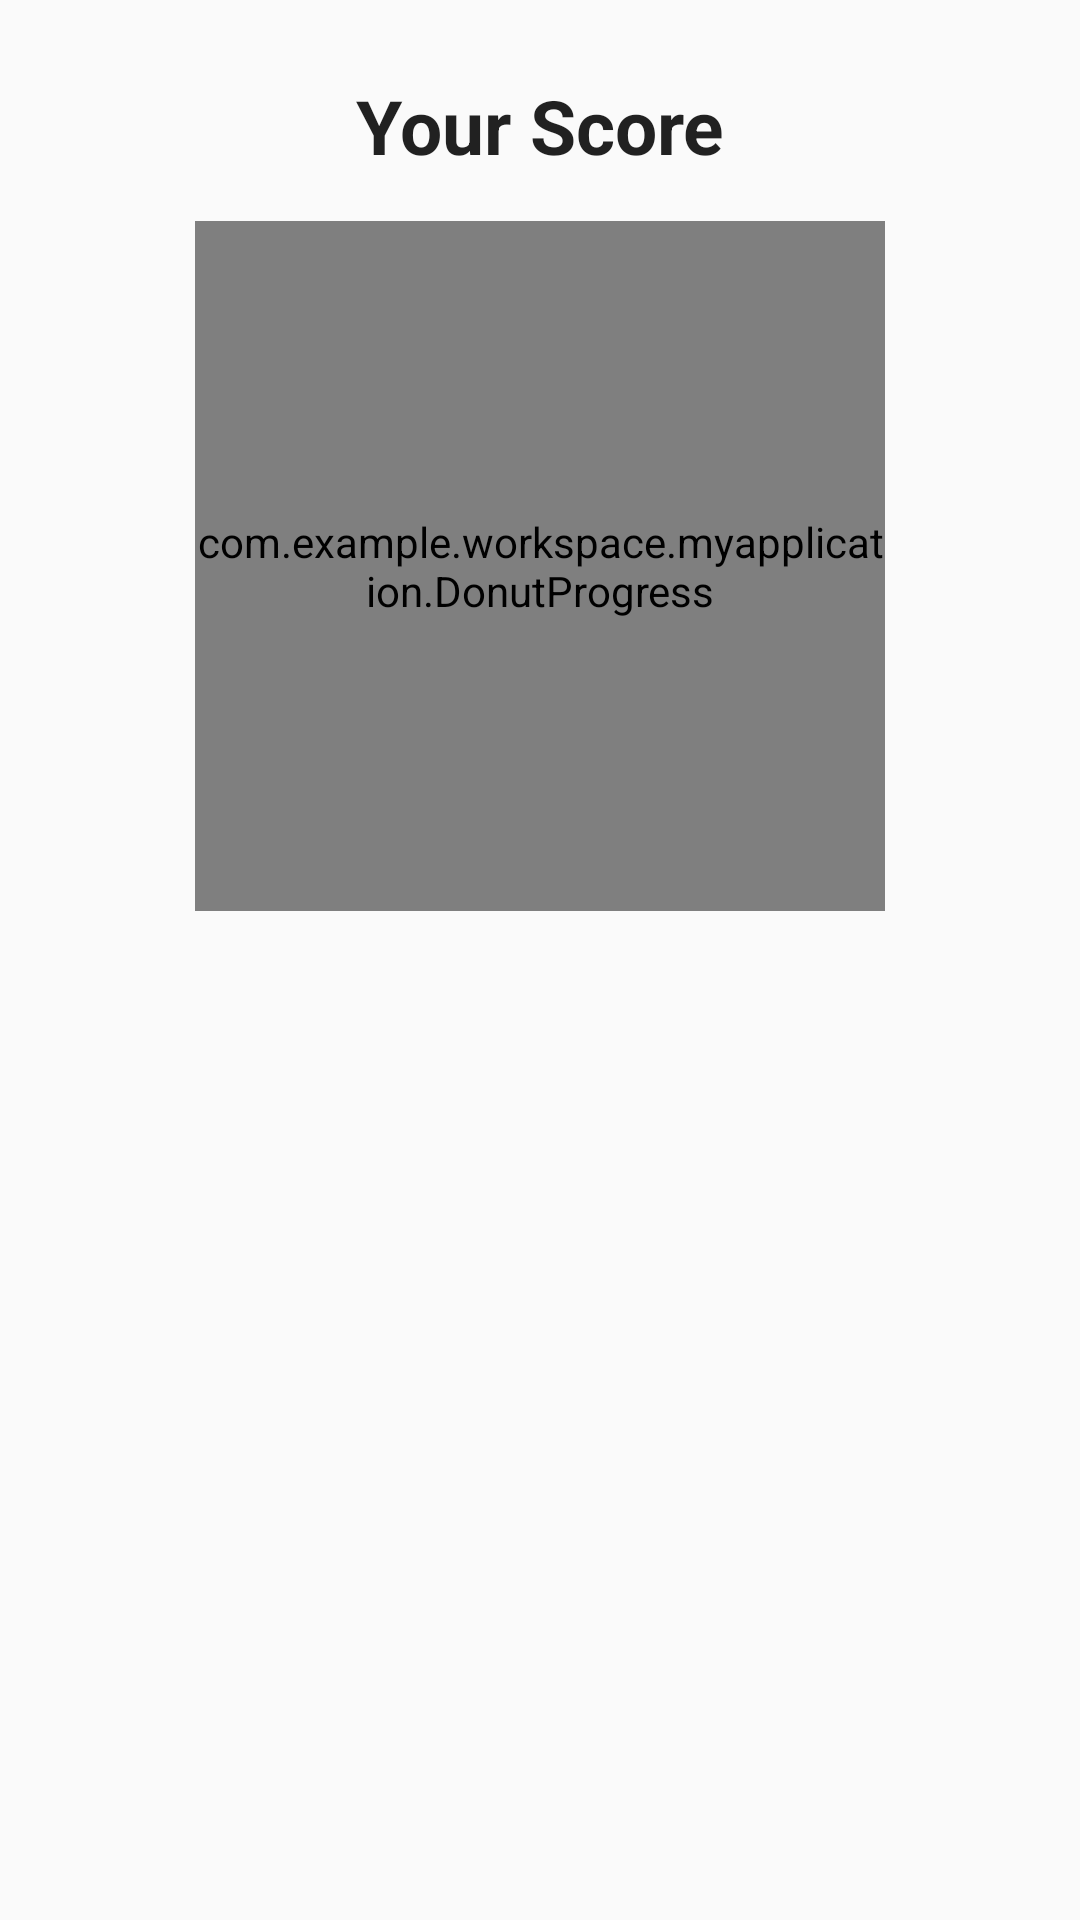

Reconstruct the res/layout file that produces this screen, plus the resources it refers to.
<!-- AndroidManifest.xml: activity theme AppTheme -->
<!-- res/layout/activity_result.xml -->
<RelativeLayout xmlns:android="http://schemas.android.com/apk/res/android"
    xmlns:custom="http://schemas.android.com/apk/res-auto"
    android:layout_width="match_parent"
    android:layout_height="match_parent"
    android:background="##fffacd">

    <ImageView
        android:layout_width="wrap_content"
        android:layout_height="wrap_content"
        android:id="@+id/imgBack"
        android:src="@drawable/icon_back"
        android:layout_marginTop="25sp"
        android:adjustViewBounds="true"
        android:layout_marginLeft="25sp" />

    <ImageView
        android:layout_width="wrap_content"
        android:layout_height="wrap_content"
        android:id="@+id/imgReplay"
        android:src="@drawable/icon_replay"
        android:adjustViewBounds="true"
        android:layout_alignParentRight="true"
        android:layout_marginTop="25sp"
        android:layout_marginRight="25sp" />

    <TextView
        android:layout_width="wrap_content"
        android:layout_height="wrap_content"
        android:textAppearance="?android:attr/textAppearanceLarge"
        android:text="@string/your_score"
        android:id="@+id/textView2"
        android:layout_gravity="center_horizontal"
        android:textStyle="bold"
        android:textSize="25sp"
        android:layout_alignParentTop="true"
        android:layout_centerHorizontal="true"
        android:layout_marginTop="25sp" />

      <com.example.workspace.myapplication.DonutProgress
        android:id="@+id/donut_progress"
        android:layout_width="230sp"
        android:layout_height="230sp"
        custom:donut_finished_color="@color/appColor"
        custom:donut_text_color="@color/appColor"
        android:layout_gravity="center"
        android:layout_below="@+id/textView2"
        android:layout_centerHorizontal="true"
        android:layout_marginTop="15sp" />



</RelativeLayout>
<!-- resources referenced by this layout -->
<resources>
  <color name="appColor">#00B768</color>
  <string name="your_score">Your Score</string>
  <style name="AppTheme" parent="AppBaseTheme">
          <item name="colorPrimary">#ffa500</item>
          <item name="colorPrimaryDark">#1F8E74</item>
  
          
      </style>
  <style name="AppBaseTheme" parent="Theme.AppCompat.Light">
          
      </style>
</resources>
